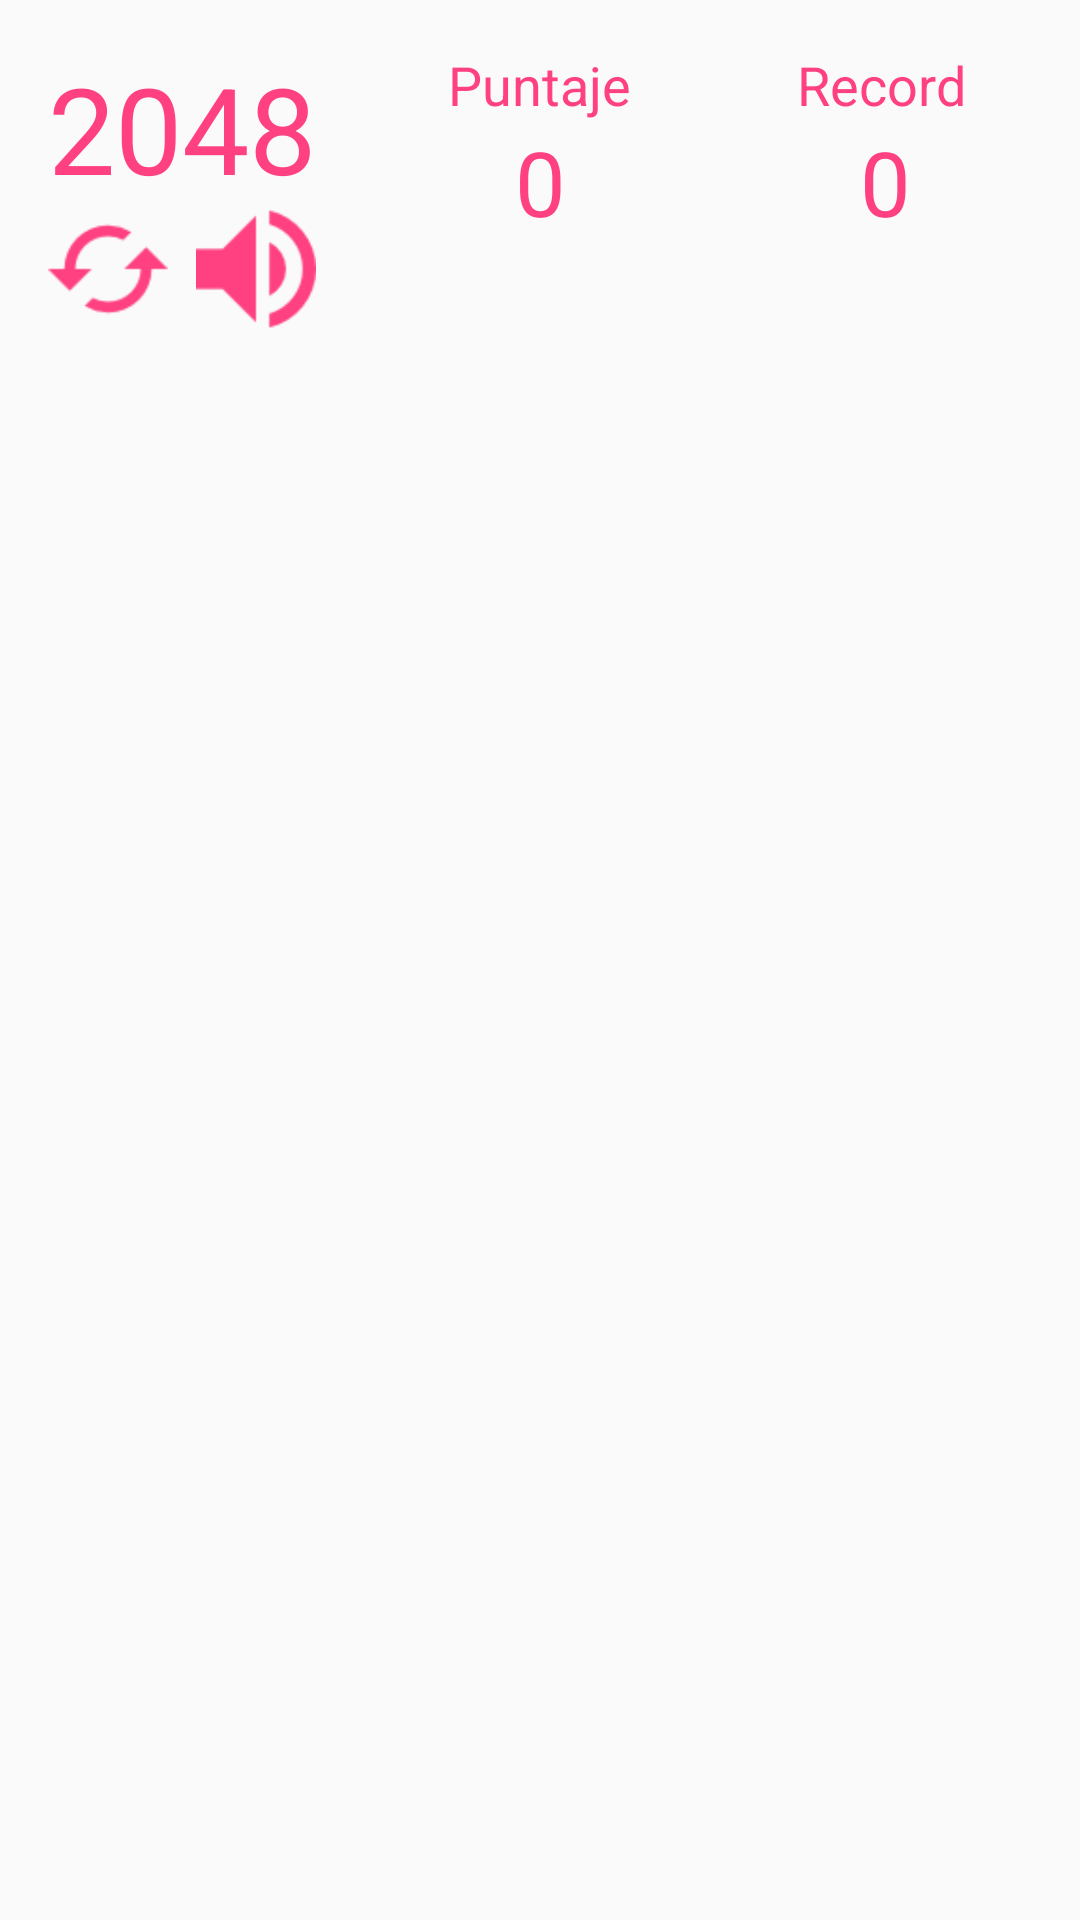

Write the Android layout XML for this screen, with the resource values it uses.
<!-- AndroidManifest.xml: application theme AppTheme -->
<!-- res/layout/activity_jugar.xml -->
<?xml version="1.0" encoding="utf-8"?>

<RelativeLayout
    android:layout_height="match_parent"
    android:layout_width="match_parent"

    xmlns:android="http://schemas.android.com/apk/res/android">

    <TextView
        android:id="@+id/titulo_jugar"
        android:layout_width="wrap_content"
        android:layout_height="wrap_content"
        android:text="@string/app_name"
        android:textSize="40sp"
        android:layout_margin="16dp"
        android:textColor="@color/colorAccent"
        android:textAlignment="center"
        />

    <ImageView
        android:id="@+id/boton_restart"
        android:layout_width="40dp"
        android:layout_height="40dp"
        android:layout_alignStart="@id/titulo_jugar"
        android:layout_below="@id/titulo_jugar"
        android:layout_marginTop="-16dp"
        android:clickable="true"
        android:src="@drawable/restart" />

    <ImageView
        android:id="@+id/boton_volumen"
        android:layout_width="40dp"
        android:layout_height="40dp"
        android:layout_alignEnd="@id/titulo_jugar"
        android:layout_below="@id/titulo_jugar"
        android:layout_marginTop="-16dp"
        android:clickable="true"
        android:src="@drawable/volume" />

    <TextView
        android:id="@+id/texto_puntaje_tv"
        android:layout_width="wrap_content"
        android:layout_height="wrap_content"
        android:layout_alignTop="@id/titulo_jugar"
        android:layout_centerHorizontal="true"
        android:text="@string/puntaje"
        android:textColor="@color/colorAccent"
        android:textAlignment="center"
        android:textSize="18sp" />


    <TextView
        android:id="@+id/puntaje_tv"
        android:layout_width="58dp"
        android:layout_height="wrap_content"
        android:layout_below="@id/texto_puntaje_tv"
        android:layout_centerHorizontal="true"
        android:text="0"
        android:textColor="@color/colorAccent"
        android:textSize="30sp"


        android:textAlignment="center"
       />

    <TextView
        android:id="@+id/texto_puntajeRecord_tv"
        android:layout_width="wrap_content"
        android:layout_height="wrap_content"
        android:layout_alignParentEnd="true"
        android:layout_alignTop="@id/titulo_jugar"
        android:layout_marginEnd="38dp"
        android:text="@string/record"
        android:textAlignment="center"
        android:textColor="@color/colorAccent"
        android:textSize="18sp" />

    <TextView
        android:id="@+id/puntajeRecord_tv"
        android:layout_width="62dp"
        android:layout_height="wrap_content"
        android:layout_alignParentEnd="true"
        android:layout_below="@id/texto_puntaje_tv"
        android:layout_marginEnd="34dp"
        android:textAlignment="center"
        android:text="0"
        android:textColor="@color/colorAccent"
        android:textSize="30sp" />


    <GridView xmlns:android="http://schemas.android.com/apk/res/android"
        android:id="@+id/gridview"
        android:layout_width="wrap_content"
        android:layout_height="wrap_content"
        android:layout_below="@id/puntaje_tv"
        android:layout_marginTop="42dp"
        android:layout_marginHorizontal="10dp"
        android:background="@drawable/array_background"
        android:gravity="center"
        android:verticalSpacing="6dp"
        android:stretchMode="columnWidth"
        />



    
</RelativeLayout>
<!-- resources referenced by this layout -->
<resources>
  <color name="colorAccent">#ff4081</color>
  <dimen name="activity_horizontal_margin">16dp</dimen>
  <!-- drawable array_background (drawable) -->
  <?xml version="1.0" encoding="utf-8"?>
  
  <shape xmlns:android="http://schemas.android.com/apk/res/android" android:shape="rectangle" android:padding="10dp">
      <solid android:color="@color/colorPrimaryDark"/>
      <corners
          android:bottomRightRadius="10dp"
          android:bottomLeftRadius="10dp"
          android:topLeftRadius="10dp"
          android:topRightRadius="10dp"/>
  </shape>
  <!-- drawable restart: png bitmap (drawable, 1129 bytes) -->
  <!-- drawable volume: png bitmap (drawable, 1209 bytes) -->
  <string name="app_name">2048</string>
  <string name="puntaje">Puntaje</string>
  <string name="record">Record</string>
  <style name="AppTheme" parent="Theme.AppCompat.Light.NoActionBar">
          <item name="colorPrimary">@color/colorPrimary</item>
          <item name="colorPrimaryDark">@color/colorPrimaryDark</item>
          <item name="colorAccent">@color/colorAccent</item>
      </style>
  <color name="colorPrimaryDark">#303f9f</color>
  <color name="colorPrimary">#ffffff</color>
</resources>
